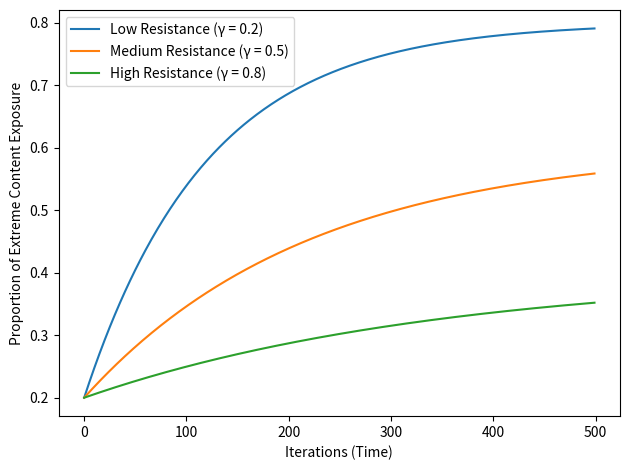

Write Python code to recreate this figure.
import matplotlib.pyplot as plt
import numpy as np

# Simulated iterations
t = np.arange(0, 500)

# Synthetic drift curves
low_resistance = 0.2 + 0.6 * (1 - np.exp(-t / 120))
medium_resistance = 0.2 + 0.4 * (1 - np.exp(-t / 220))
high_resistance = 0.2 + 0.2 * (1 - np.exp(-t / 350))

plt.figure()
plt.plot(t, low_resistance, label="Low Resistance (γ = 0.2)")
plt.plot(t, medium_resistance, label="Medium Resistance (γ = 0.5)")
plt.plot(t, high_resistance, label="High Resistance (γ = 0.8)")
plt.xlabel("Iterations (Time)")
plt.ylabel("Proportion of Extreme Content Exposure")
plt.legend()
plt.tight_layout()
plt.show()
